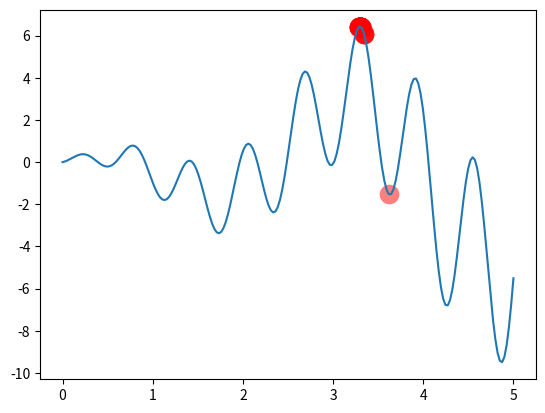

Source code (Python):
"""
Visualize Genetic Algorithm to find a maximum point in a function.

[redacted]
"""
import numpy as np
import matplotlib.pyplot as plt

DNA_SIZE = 10  # DNA length
POP_SIZE = 100  # population size
CROSS_RATE = 0.8  # mating probability (DNA crossover)
MUTATION_RATE = 0.003  # mutation probability
N_GENERATIONS = 200
X_BOUND = [0, 5]  # x upper and lower bounds


def F(x): return np.sin(10 * x) * x + np.cos(2 * x) * x  # to find the maximum of this function


# find non-zero fitness for selection
def get_fitness(pred): return pred + 1e-3 - np.min(pred)


# convert binary DNA to decimal and normalize it to a range(0, 5)
def translateDNA(pop): return pop.dot(2 ** np.arange(DNA_SIZE)[::-1]) / float(2 ** DNA_SIZE - 1) * X_BOUND[1]


def select(pop, fitness):  # nature selection wrt pop's fitness
    idx = np.random.choice(np.arange(POP_SIZE), size=POP_SIZE, replace=True,
                           p=fitness / fitness.sum())
    return pop[idx]


def crossover(parent, pop):  # mating process (genes crossover)
    if np.random.rand() < CROSS_RATE:
        i_ = np.random.randint(0, POP_SIZE, size=1)  # select another individual from pop
        cross_points = np.random.randint(0, 2, size=DNA_SIZE).astype(np.bool)  # choose crossover points
        parent[cross_points] = pop[i_, cross_points]  # mating and produce one child
    return parent


def mutate(child):
    for point in range(DNA_SIZE):
        if np.random.rand() < MUTATION_RATE:
            child[point] = 1 if child[point] == 0 else 0
    return child


pop = np.random.randint(2, size=(POP_SIZE, DNA_SIZE))  # initialize the pop DNA

plt.ion()  # something about plotting
x = np.linspace(*X_BOUND, 200)
plt.plot(x, F(x))

for _ in range(N_GENERATIONS):
    F_values = F(translateDNA(pop))  # compute function value by extracting DNA

    # something about plotting
    if 'sca' in globals(): sca.remove()
    sca = plt.scatter(translateDNA(pop), F_values, s=200, lw=0, c='red', alpha=0.5);
    plt.pause(0.05)

    # GA part (evolution)
    fitness = get_fitness(F_values)
    print("Most fitted DNA: ", pop[np.argmax(fitness), :])
    pop = select(pop, fitness)
    pop_copy = pop.copy()
    for parent in pop:
        child = crossover(parent, pop_copy)
        child = mutate(child)
        parent[:] = child  # parent is replaced by its child

plt.ioff();
plt.show()
